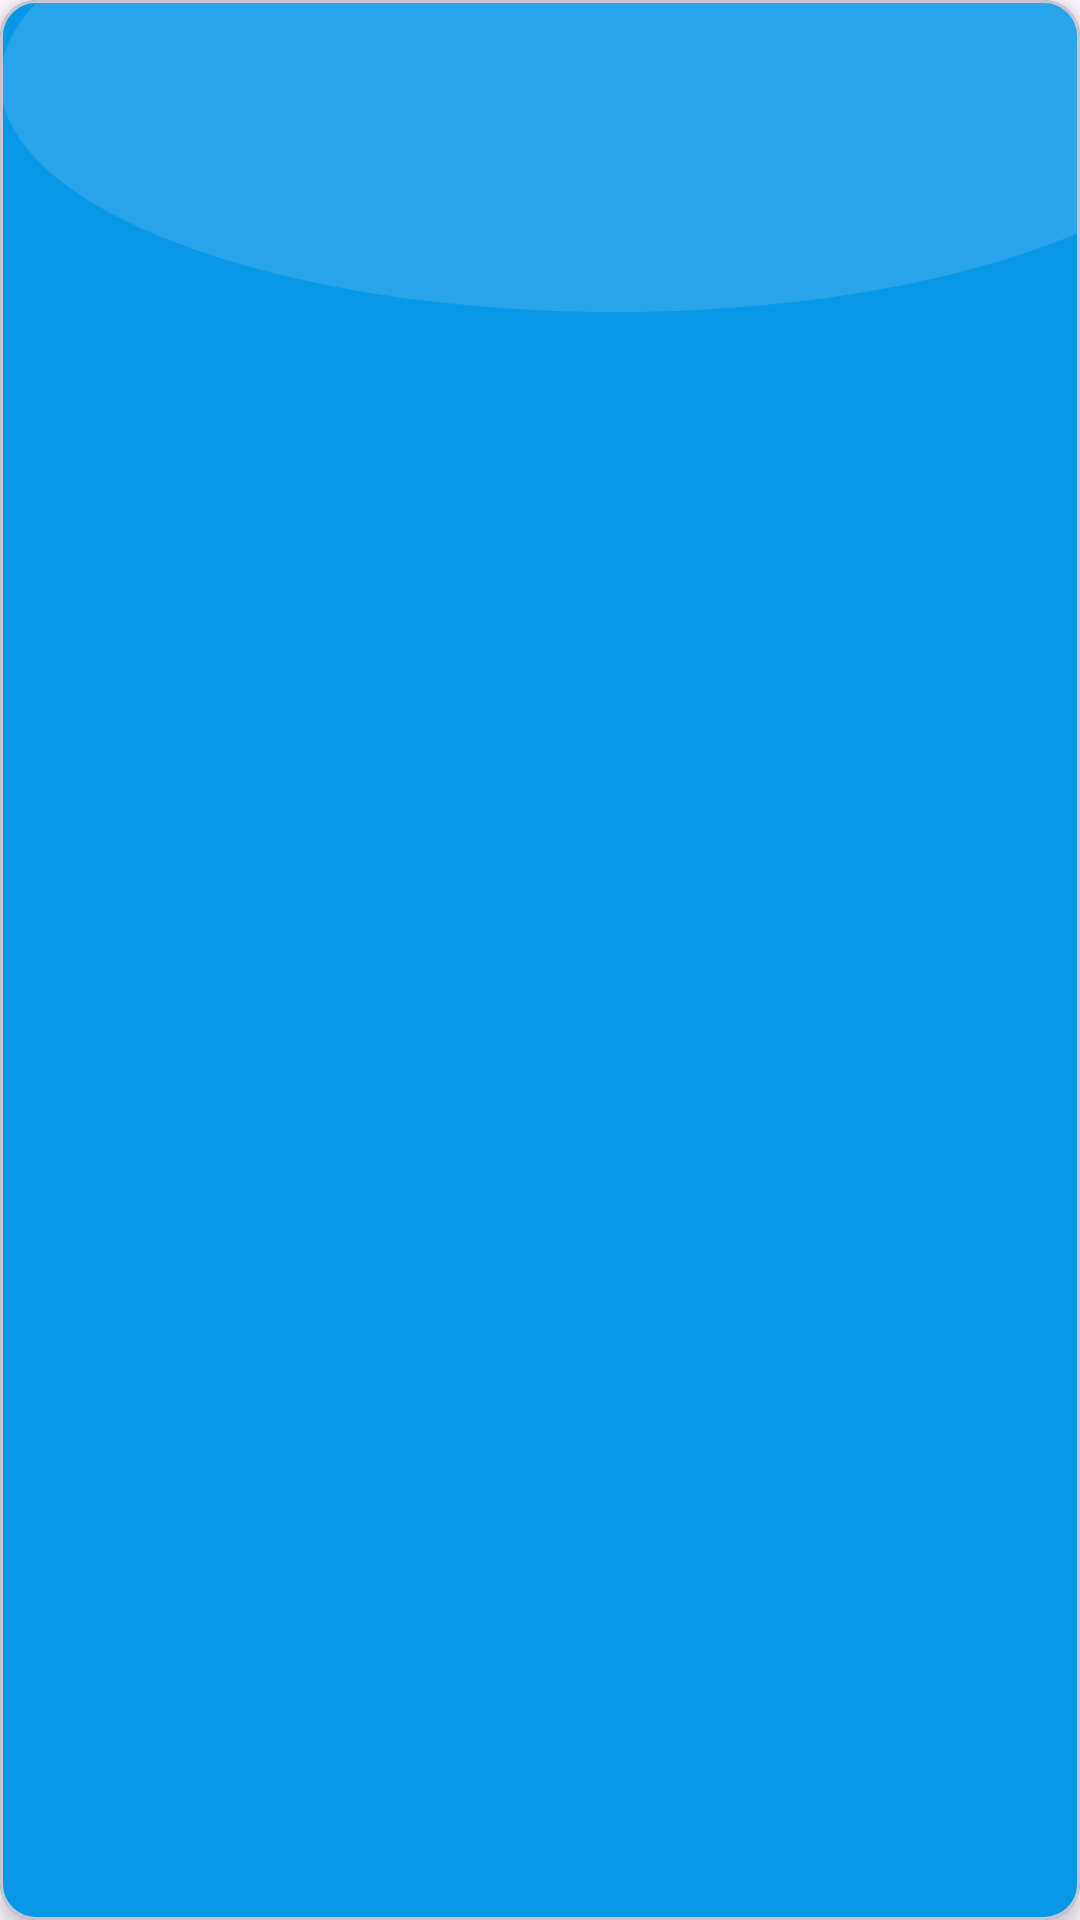

Here is an Android app screen rendered from its layout file. Give the layout XML and the strings, colors and styles it references.
<!-- AndroidManifest.xml: application theme Theme.PutraLuragungTrans -->
<!-- res/layout/activity_bus_list.xml -->
<?xml version="1.0" encoding="utf-8"?>
<com.google.android.material.card.MaterialCardView
    xmlns:android="http://schemas.android.com/apk/res/android"
    xmlns:app="http://schemas.android.com/apk/res-auto"
    xmlns:tools="http://schemas.android.com/tools"
    android:id="@+id/main"
    android:layout_width="match_parent"
    android:layout_height="wrap_content"
    android:layout_marginHorizontal="8dp"
    android:layout_marginTop="8dp"
    android:layout_marginBottom="8dp"
    app:cardCornerRadius="12dp"
    app:cardElevation="4dp"
    app:cardBackgroundColor="@color/bg_primary">

    <androidx.constraintlayout.widget.ConstraintLayout
        android:layout_width="match_parent"
        android:layout_height="wrap_content"
        android:padding="12dp"
        android:background="@drawable/bg_card_ornament">

        <ImageView
            android:id="@+id/imageBus"
            android:layout_width="80dp"
            android:layout_height="80dp"
            android:scaleType="centerCrop"
            app:layout_constraintStart_toStartOf="parent"
            app:layout_constraintTop_toTopOf="parent"
            app:layout_constraintBottom_toBottomOf="parent"
            tools:src="@drawable/bus_raka_logis_bangor"
            android:contentDescription="Gambar Bus" />

        <TextView
            android:id="@+id/textBusName"
            android:layout_width="0dp"
            android:layout_height="wrap_content"
            android:layout_marginStart="12dp"
            android:textSize="16sp"
            android:textStyle="bold"
            android:textColor="@android:color/white"
            app:layout_constraintStart_toEndOf="@id/imageBus"
            app:layout_constraintTop_toTopOf="parent"
            app:layout_constraintEnd_toEndOf="parent"
            tools:text="PO Putra Luragung Sakti"/>

        <TextView
            android:id="@+id/textBusRoute"
            android:layout_width="0dp"
            android:layout_height="wrap_content"
            android:layout_marginStart="12dp"
            android:layout_marginTop="4dp"
            android:textSize="14sp"
            android:textColor="@color/gray"
            app:layout_constraintStart_toEndOf="@id/imageBus"
            app:layout_constraintTop_toBottomOf="@id/textBusName"
            app:layout_constraintEnd_toEndOf="parent"
            tools:text="Kuningan (Terminal) - Jakarta (Kampung Rambutan)"/>

        <TextView
            android:id="@+id/textBusPrice"
            android:layout_width="0dp"
            android:layout_height="wrap_content"
            android:layout_marginStart="12dp"
            android:layout_marginTop="8dp"
            android:textSize="18sp"
            android:textStyle="bold"
            android:textColor="@color/white"
            app:layout_constraintStart_toEndOf="@id/imageBus"
            app:layout_constraintTop_toBottomOf="@id/textBusRoute"
            app:layout_constraintBottom_toBottomOf="parent"
            app:layout_constraintEnd_toEndOf="parent"
            tools:text="Rp 120.000"/>

    </androidx.constraintlayout.widget.ConstraintLayout>
</com.google.android.material.card.MaterialCardView>
<!-- resources referenced by this layout -->
<resources>
  <color name="bg_primary">#0998E7</color>
  <color name="gray">#737373</color>
  <color name="white">#FFFFFFFF</color>
  <!-- drawable bg_card_ornament (drawable) -->
  <?xml version="1.0" encoding="utf-8"?>
  <layer-list xmlns:android="http://schemas.android.com/apk/res/android">
      <item>
          <shape>
              <solid android:color="@color/bg_primary" />
              <corners android:radius="24dp" />
          </shape>
      </item>
      <item android:right="-50dp" android:top="-50dp">
          <shape android:shape="oval">
              <solid android:color="#20FFFFFF" />
              <size android:width="150dp" android:height="150dp" />
          </shape>
      </item>
  </layer-list>
  <style name="Theme.PutraLuragungTrans" parent="Base.Theme.PutraLuragungTrans" />
  <style name="Base.Theme.PutraLuragungTrans" parent="Theme.Material3.DayNight.NoActionBar">
          
          
          <item name="fontFamily">@font/poppins_regular</item>
          <item name="statusBarBackground">@color/bg_primary</item>
      </style>
</resources>
